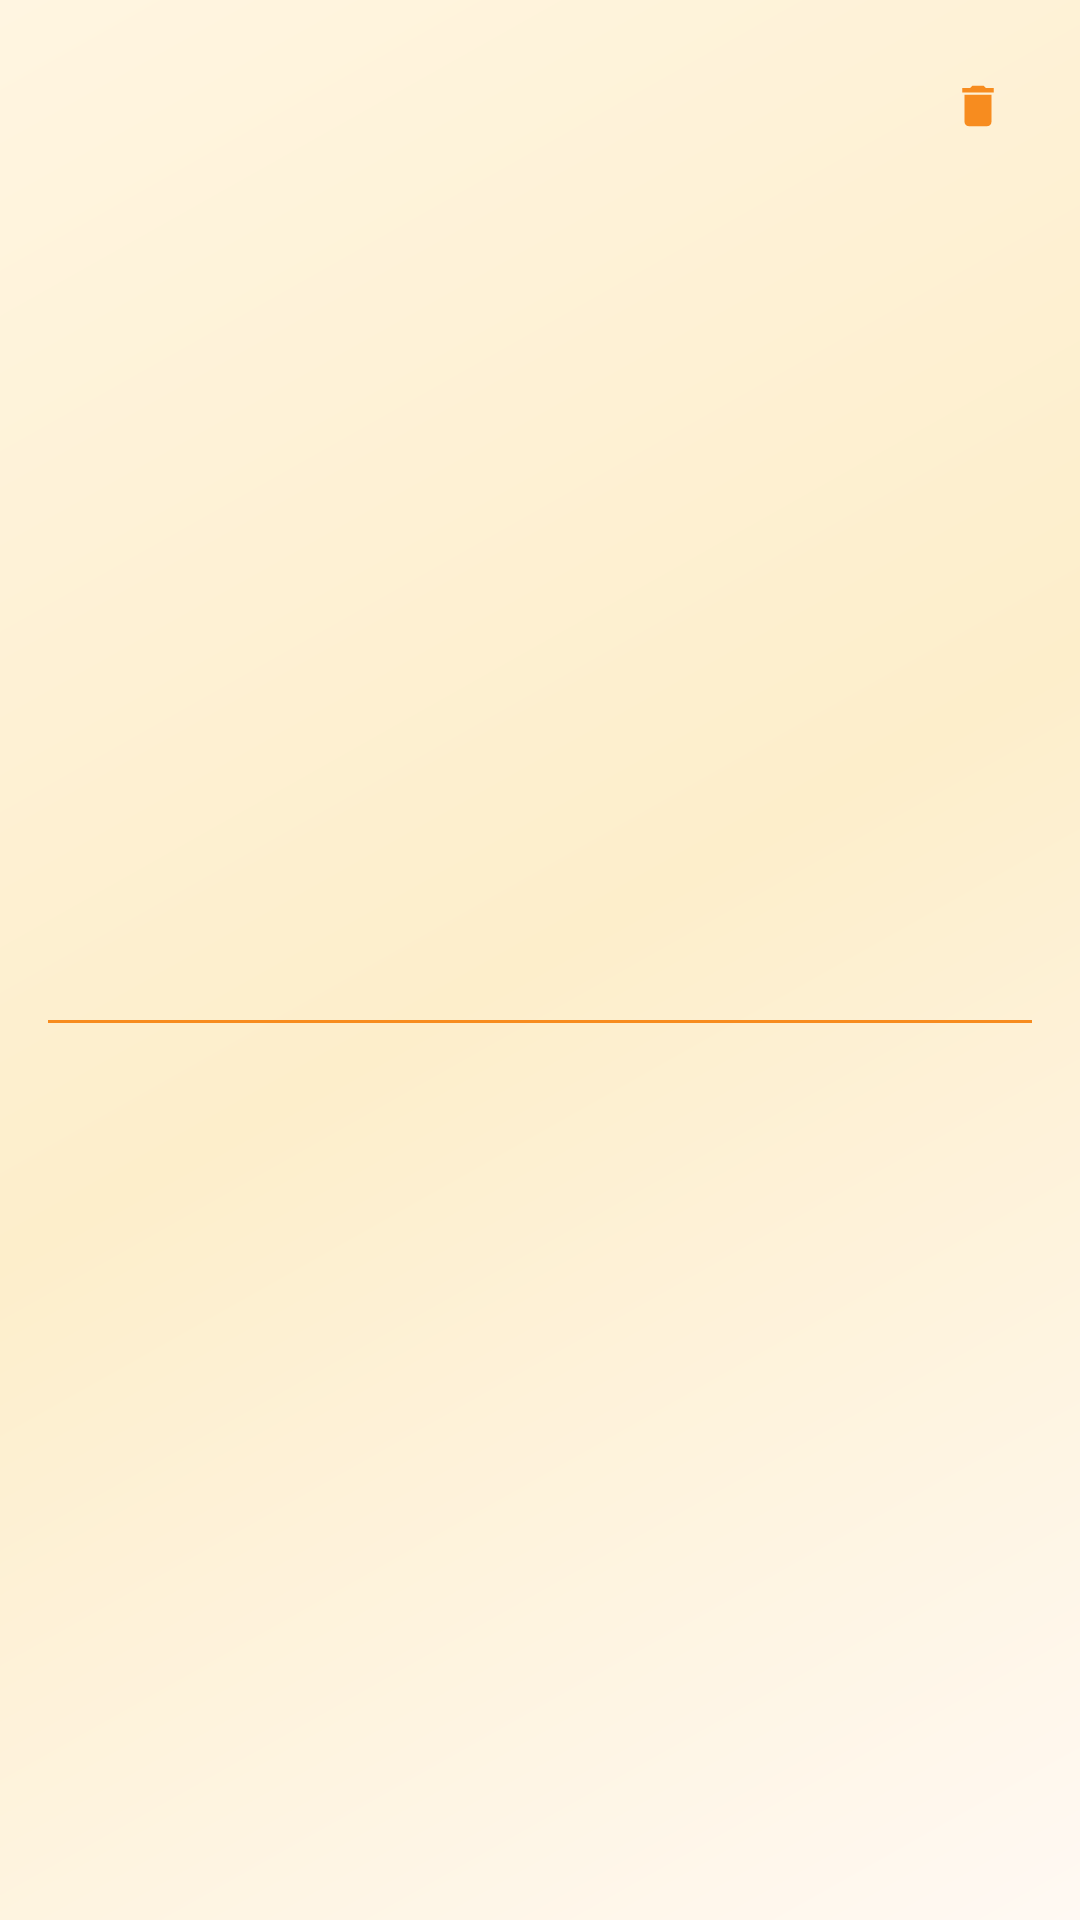

Produce the Android XML layout that renders to this screen, including the resource entries it uses.
<!-- AndroidManifest.xml: application theme Theme.Test789 -->
<!-- res/layout/my_story_item.xml -->
<?xml version="1.0" encoding="utf-8"?>
<androidx.constraintlayout.widget.ConstraintLayout xmlns:android="http://schemas.android.com/apk/res/android"
    xmlns:app="http://schemas.android.com/apk/res-auto"
    android:layout_width="match_parent"
    android:layout_height="wrap_content"
    android:padding="16dp"
    xmlns:tools="http://schemas.android.com/tools">

    <LinearLayout
        android:layout_width="match_parent"
        android:layout_height="wrap_content"
        android:id="@+id/item_LL"
        android:orientation="horizontal"
        android:gravity="center_vertical"
        android:padding="8dp"
        app:layout_constraintStart_toStartOf="parent"
        app:layout_constraintEnd_toEndOf="parent"
        app:layout_constraintTop_toTopOf="parent">

        <TextView
            android:id="@+id/edit_title"
            android:layout_width="0dp"
            android:layout_height="wrap_content"
            android:layout_weight="1"
            android:textColor="@color/text"
            android:textSize="17sp"
            tools:text="Book title" />

        <ImageView
            android:layout_width="20dp"
            android:layout_height="20dp"
            android:id="@+id/edit"
            android:padding="1dp"
            android:visibility="gone"
            android:layout_marginEnd="12dp"
            android:src="@drawable/baseline_edit"/>

        <ImageView
            android:layout_width="20dp"
            android:layout_height="20dp"
            android:id="@+id/delete"
            android:padding="1dp"
            android:src="@drawable/baseline_delete_24"/>
    </LinearLayout>


    <View
        android:layout_width="match_parent"
        android:layout_height="1dp"
        android:layout_marginTop="2dp"
        android:background="@color/primary"
        app:layout_constraintStart_toStartOf="parent"
        app:layout_constraintEnd_toEndOf="parent"
        app:layout_constraintBottom_toBottomOf="parent"
        app:layout_constraintTop_toBottomOf="@id/item_LL"/>
</androidx.constraintlayout.widget.ConstraintLayout>
<!-- resources referenced by this layout -->
<resources>
  <color name="primary">#F78C1F</color>
  <color name="text">#333333</color>
  <!-- drawable baseline_delete_24 (drawable) -->
  <vector xmlns:android="http://schemas.android.com/apk/res/android"
      android:width="24dp"
      android:height="24dp"
      android:viewportWidth="24"
      android:viewportHeight="24">
  
      <path
          android:fillColor="@color/primary"
          android:pathData="M6,19c0,1.1 0.9,2 2,2h8c1.1,0 2,-0.9 2,-2V7H6v12zM19,4h-3.5l-1,-1h-5l-1,1H5v2h14V4z" />
  
  </vector>
  <!-- drawable baseline_edit (drawable) -->
  <vector xmlns:android="http://schemas.android.com/apk/res/android"
      android:width="24dp"
      android:height="24dp"
      android:viewportWidth="24"
      android:viewportHeight="24">
  
      <path
          android:fillColor="@color/primary"
          android:pathData="M3,17.25V21h3.75L17.81,9.94l-3.75,-3.75L3,17.25zM20.71,7.04c0.39,-0.39 0.39,-1.02 0,-1.41l-2.34,-2.34c-0.39,-0.39 -1.02,-0.39 -1.41,0l-1.83,1.83 3.75,3.75 1.83,-1.83z" />
  
  </vector>
  <style name="Theme.Test789" parent="Base.Theme.Test789" />
  <style name="Base.Theme.Test789" parent="Theme.Material3.DayNight.NoActionBar">
          
          <item name="colorPrimary">@color/primary</item>
          <item name="android:windowBackground">@drawable/window_bg</item>
      </style>
  <!-- drawable window_bg (drawable) -->
  <?xml version="1.0" encoding="utf-8"?>
  <shape xmlns:android="http://schemas.android.com/apk/res/android"
      android:shape="rectangle">
  
      <gradient android:angle="135"
          android:startColor="#FFF9F3"
          android:centerColor="#FDEECB"
          android:endColor="#FFF5E1"
          android:type="linear"/>
  </shape>
</resources>
